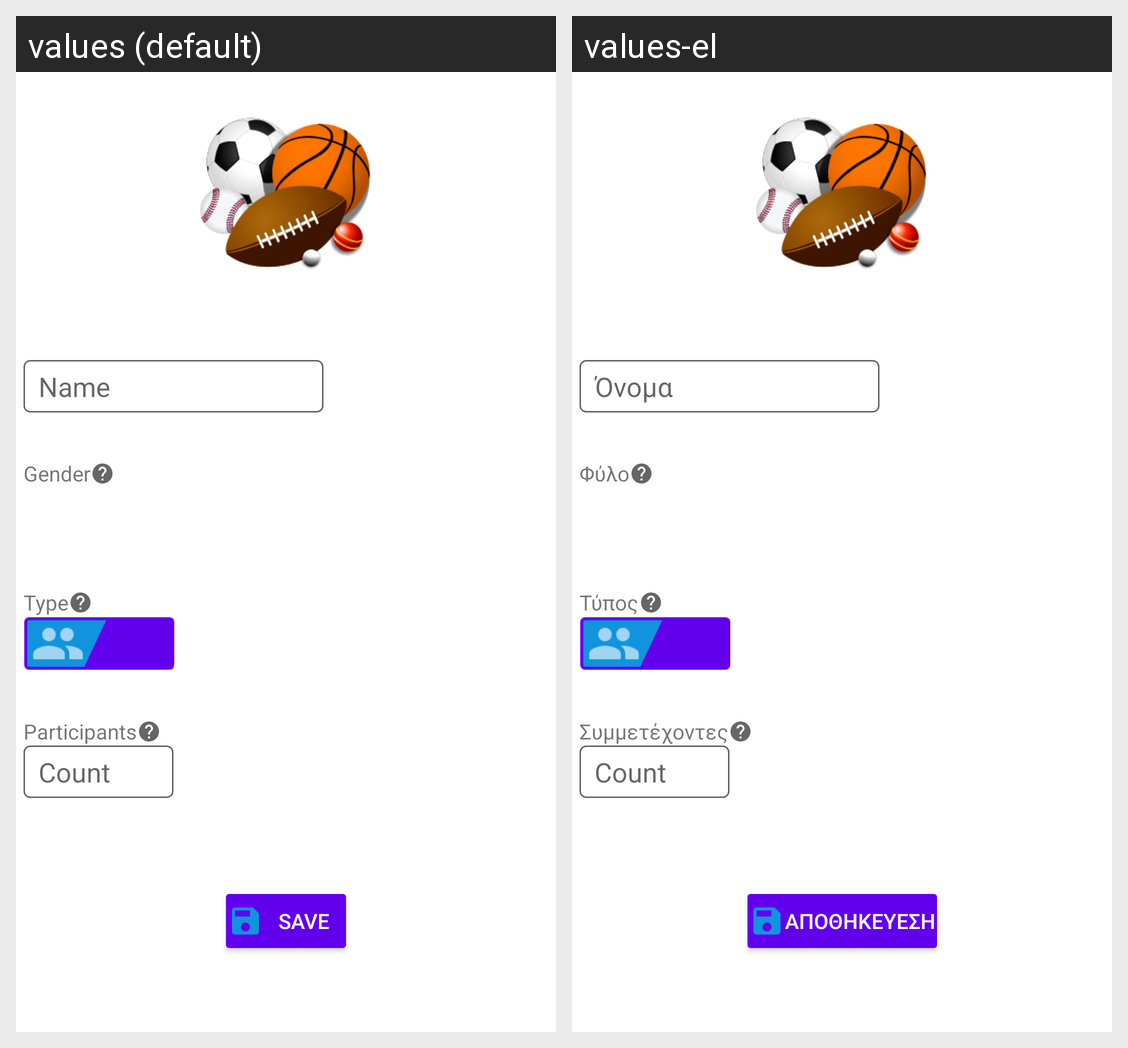

Here is an Android app screen in its default locale and in the app's own translations. Write out the translated-string differences for the strings that appear on this screen.
Android screen res/layout/fragment_add_sport.xml rendered under 2 locales, left to right: values (default), values-el. Device: Nexus 5 (rendered at 1080×1920; each locale shown at half size, 540×960, under a caption strip naming it); theme Theme.SportsMatchDay.
Strings drawn on this screen, with the default value and each locale's value (text and hints the layout hard-codes, and strings that could not be matched under every locale, appear in the picture but are not listed):

name
  values: Name
  values-el: Όνομα

gender
  values: Gender
  values-el: Φύλο

type
  values: Type
  values-el: Τύπος

participants
  values: Participants
  values-el: Συμμετέχοντες

count
  values: Count
  values-el: Count

save
  values: Save
  values-el: Αποθήκευεση
